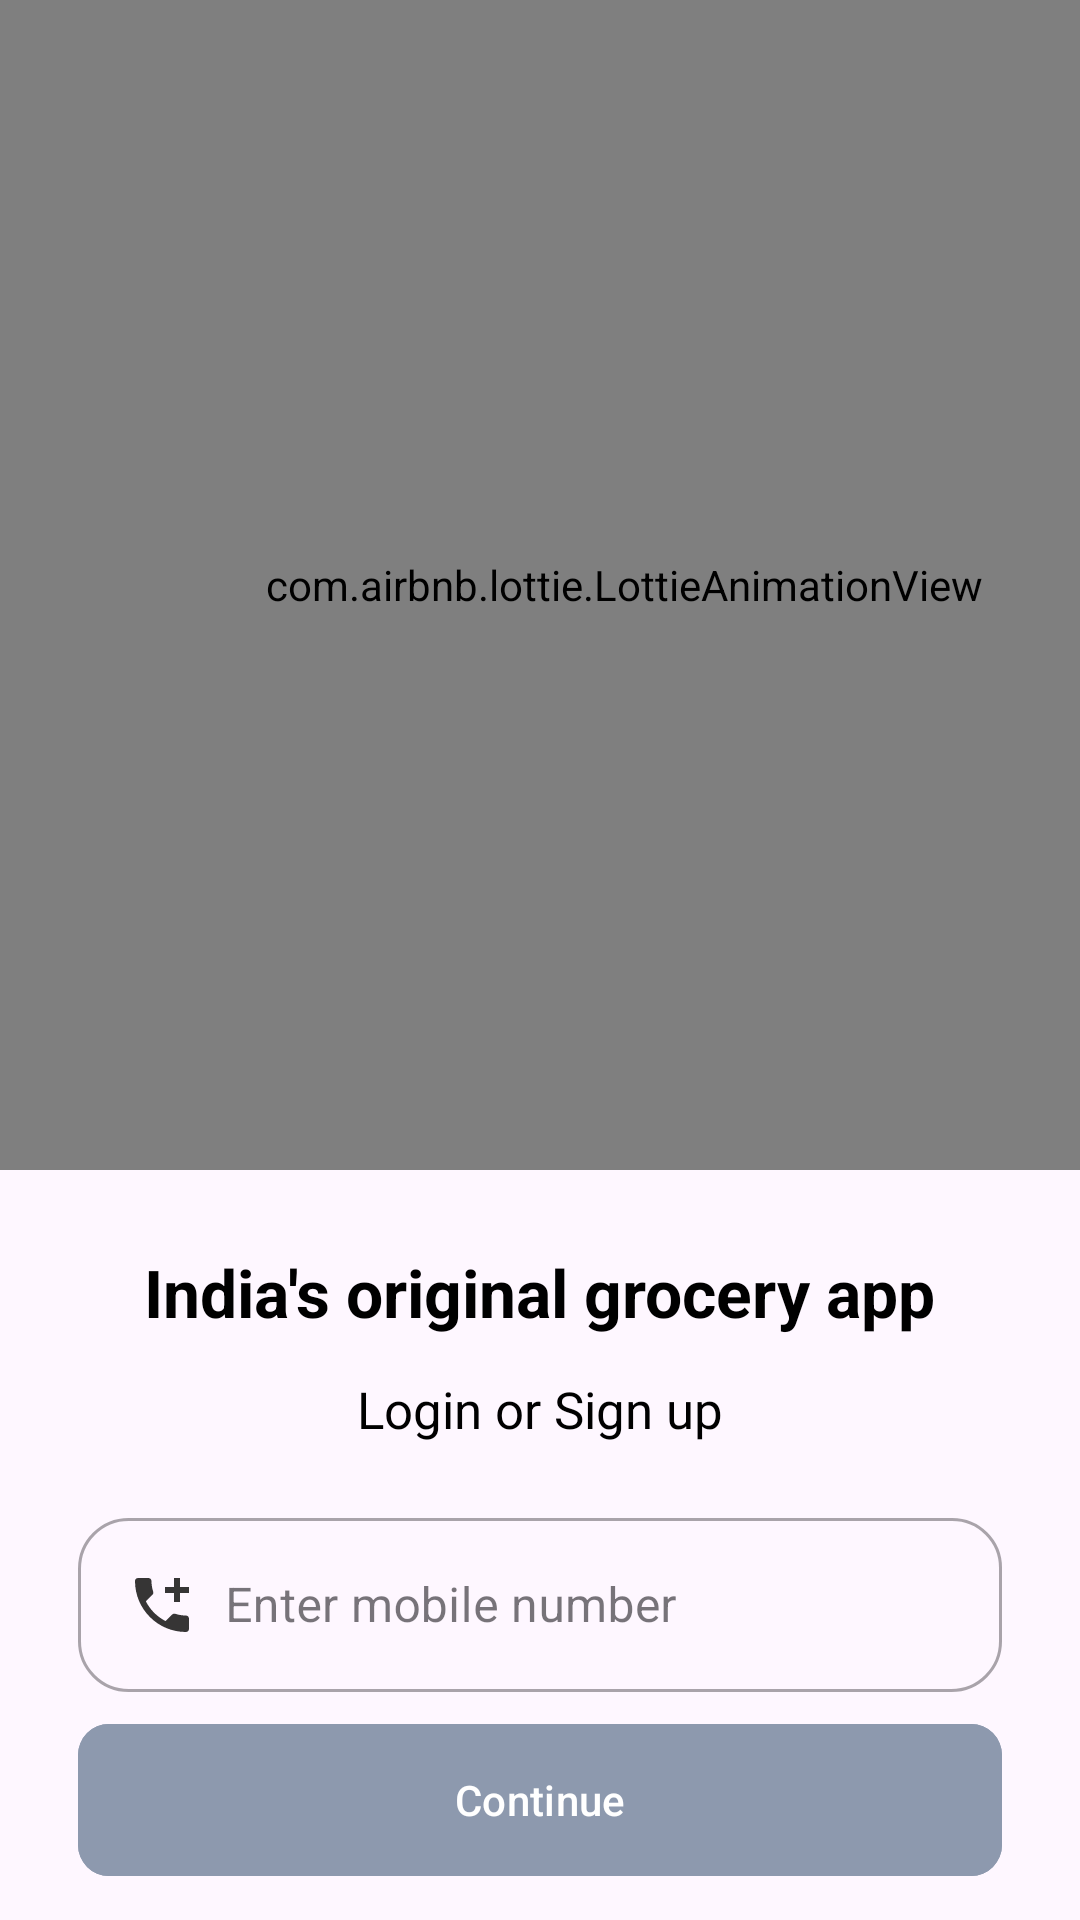

Produce the Android XML layout that renders to this screen, including the resource entries it uses.
<!-- AndroidManifest.xml: application theme Theme.NewKoltinProject -->
<!-- res/layout/fragment_sign_in.xml -->
<?xml version="1.0" encoding="utf-8"?>
<LinearLayout
    xmlns:android="http://schemas.android.com/apk/res/android"
    xmlns:tools="http://schemas.android.com/tools"
    android:layout_width="match_parent"
    android:layout_height="match_parent"
    xmlns:app="http://schemas.android.com/apk/res-auto"
    android:orientation="vertical"
    android:fitsSystemWindows="true"
    tools:context="com.hussain.BlinkIt.auth.SignInFragment">

    <ScrollView
        android:layout_width="match_parent"
        android:layout_height="match_parent">
        <LinearLayout
            android:layout_width="match_parent"
            android:layout_height="match_parent"
            android:orientation="vertical"
            >


            <com.airbnb.lottie.LottieAnimationView
                android:layout_width="416.00dp"
                android:layout_height="390.00dp"
                android:id="@+id/ivLoginImage"
                android:src="@drawable/login_image"
                app:lottie_autoPlay="true"
                app:lottie_loop="true"/>









                        <ImageView
                            android:layout_width="65dp"
                            android:layout_height="@dimen/_50sdp"
                            android:layout_gravity="center"
                            android:layout_marginTop="13dp"
                            android:src="@drawable/app_icon"
                            />
            <TextView
                android:layout_width="wrap_content"
                android:layout_height="wrap_content"
                android:layout_gravity="center"
                android:textColor="@color/black"
                android:layout_marginTop="13dp"
                android:text="India's original grocery app"
                android:textStyle="bold"
                android:textSize="22.10sp"/>
            <TextView
                android:layout_width="wrap_content"
                android:layout_height="wrap_content"
                android:layout_gravity="center"
                android:textColor="@color/black"
                android:layout_marginTop="13dp"
                android:text="Login or Sign up"
                android:textSize="16.90sp"/>

            <com.google.android.material.textfield.TextInputLayout
                android:layout_width="match_parent"
                android:layout_height="wrap_content"
                style="@style/Widget.MaterialComponents.TextInputLayout.OutlinedBox"
                android:layout_marginHorizontal="26dp"
                android:layout_marginTop="19.50dp"
                app:boxCornerRadiusBottomEnd="16.90dp"
                app:boxCornerRadiusTopStart="16.90dp"
                app:boxCornerRadiusBottomStart="16.90dp"
                app:boxCornerRadiusTopEnd="16.60dp"
                app:endIconMode="clear_text">

                <com.google.android.material.textfield.TextInputEditText
                    android:layout_width="match_parent"
                    android:layout_height="wrap_content"
                    android:id="@+id/etUserNumber"
                    android:drawableStart="@drawable/baseline_add_call_24"
                    android:textColorHint="@color/diyaGrey"
                    android:hint="Enter mobile number"
                    android:drawablePadding="9.10dp"
                    android:inputType="number"/>

            </com.google.android.material.textfield.TextInputLayout>

            <com.google.android.material.button.MaterialButton
                android:layout_width="match_parent"
                android:layout_height="58.58dp"
                android:layout_gravity="center"
                android:id="@+id/btnContinue"
                android:layout_marginHorizontal="26dp"
                android:layout_marginTop="6.50dp"
                android:backgroundTint="@color/grayish_blue"
                android:text="Continue"
                android:textColor="#ffff"
                android:textAllCaps="false"
                app:cornerRadius="10.40dp"/>


        </LinearLayout>


    </ScrollView>

</LinearLayout>
<!-- resources referenced by this layout -->
<resources>
  <color name="black">#FF000000</color>
  <color name="diya">#ffbe0b</color>
  <color name="diyaGrey">#808080</color>
  <color name="grayish_blue">#8d99ae</color>
  <!-- drawable baseline_add_call_24 (drawable) -->
  <vector
      android:height="24dp"
      android:tint="#363535"
      android:viewportHeight="24"
      android:viewportWidth="24"
      android:width="24dp"
      xmlns:android="http://schemas.android.com/apk/res/android">
  
      <path android:fillColor="@android:color/white"
          android:pathData="M20,15.5c-1.25,0 -2.45,-0.2 -3.57,-0.57 -0.35,-0.11 -0.74,-0.03 -1.02,0.24l-2.2,2.2c-2.83,-1.44 -5.15,-3.75 -6.59,-6.59l2.2,-2.21c0.28,-0.26 0.36,-0.65 0.25,-1C8.7,6.45 8.5,5.25 8.5,4c0,-0.55 -0.45,-1 -1,-1H4c-0.55,0 -1,0.45 -1,1 0,9.39 7.61,17 17,17 0.55,0 1,-0.45 1,-1v-3.5c0,-0.55 -0.45,-1 -1,-1zM21,6h-3V3h-2v3h-3v2h3v3h2V8h3z"/>
  </vector>
  <style name="Theme.NewKoltinProject" parent="Base.Theme.NewKoltinProject" />
  <style name="Base.Theme.NewKoltinProject" parent="Theme.Material3.DayNight.NoActionBar">
          
          
      </style>
</resources>
